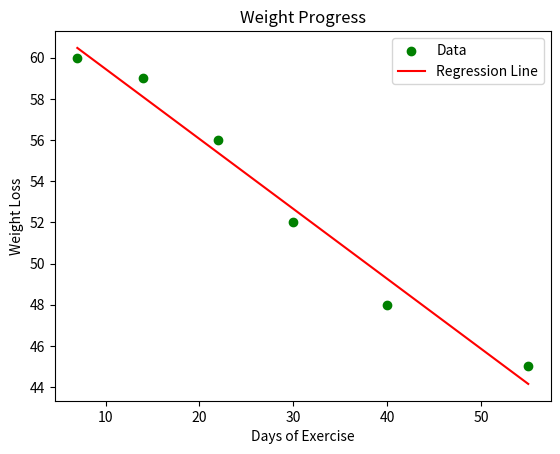

Source code (Python):
import matplotlib.pyplot as plt
import numpy as np
from scipy.stats import linregress

daysOfExercise = np.array([7, 14, 22, 30, 40, 55])
weight = np.array([60, 59, 56, 52, 48, 45])

slope, intercept, r_value, p_value, std_err = linregress(daysOfExercise, weight)

print(f"Slope: {slope}")
print(f"Intercept: {intercept}")
print(f"R_squared: {r_value**2}")

reg_line = slope * daysOfExercise + intercept

plt.scatter(daysOfExercise, weight, color = 'green', label = 'Data')
plt.plot(daysOfExercise, reg_line, color = 'red', label = 'Regression Line')

plt.xlabel('Days of Exercise')
plt.ylabel('Weight Loss')
plt.title('Weight Progress')
plt.legend()

plt.show()
